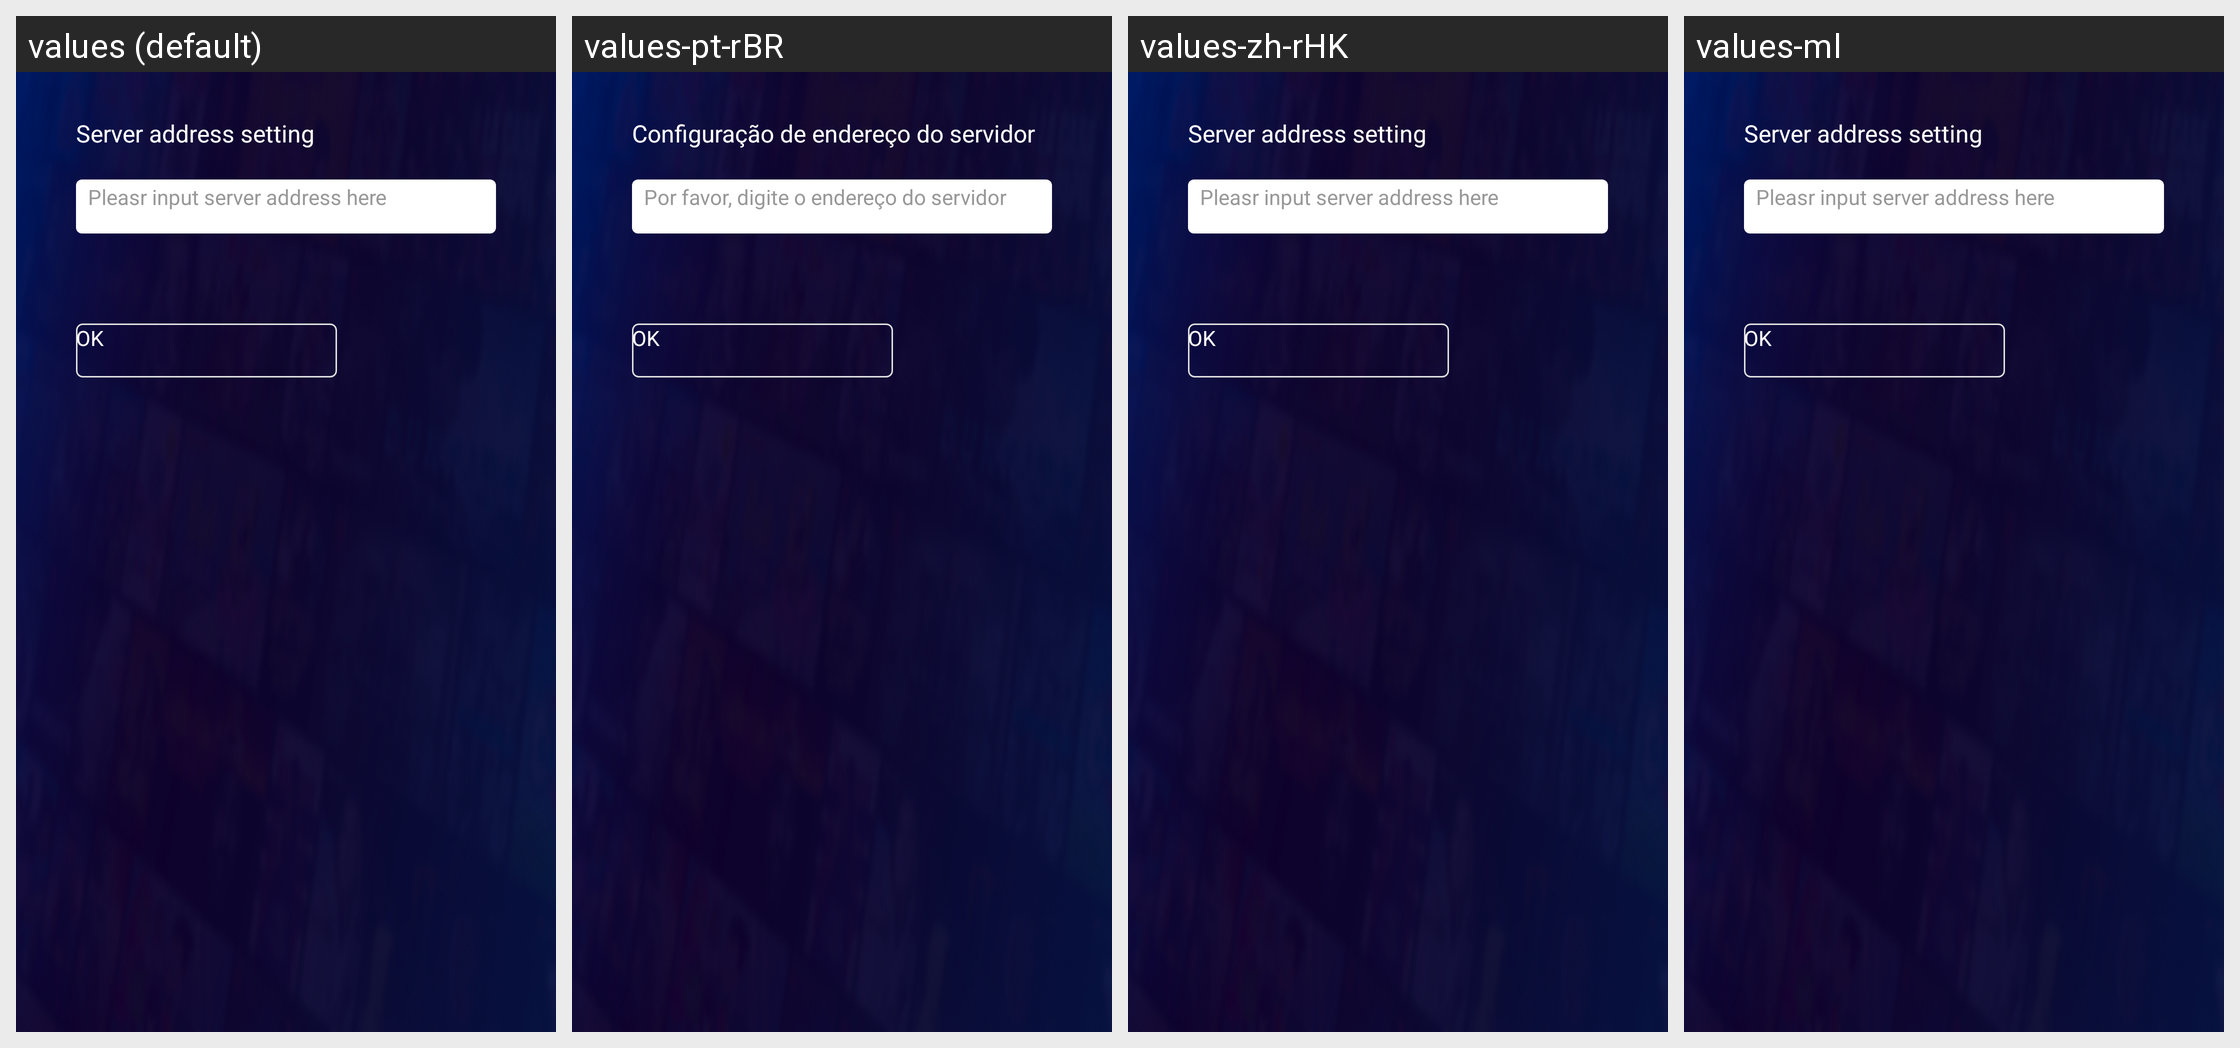

Translations of the strings shown on this Android screen, per locale in the grid:
Android screen res/layout/layout_activity_server_address_setting.xml rendered under 4 locales, left to right: values (default), values-pt-rBR, values-zh-rHK, values-ml. Device: Nexus 5 (rendered at 1080×1920; each locale shown at half size, 540×960, under a caption strip naming it); theme OttTheme.Base.Normal.
Other locales in the repository, not shown: values-af, values-am, values-ar, values-as, values-az, values-be, values-bg, values-bn, values-bs, values-ca, values-cs, values-da, values-de, values-el, values-en, values-en-rGB, values-es, values-es-rUS, values-et, values-eu, values-fa, values-fi, values-fr, values-fr-rCA, values-gl, values-gu, values-hi, values-hr, values-hu, values-hy, values-in, values-is, values-it, values-iw, values-ja, values-ka, values-kk, values-km, values-kn, values-ko, values-ko-rKR, values-ky, values-lo, values-lt, values-lv, values-mk, values-mn, values-mr, values-ms, values-my, values-nb, values-ne, values-nl, values-or, values-pa, values-pl, values-pt-rPT, values-ro, values-ru, values-si, values-sk, values-sl, values-sq, values-sr, values-sv, values-sw, values-ta, values-te, values-th, values-tl, values-tr, values-uk, values-ur, values-uz, values-vi, values-zh, values-zh-rCN, values-zh-rTW, values-zu.
Strings drawn on this screen, with the default value and each locale's value (text and hints the layout hard-codes, and strings that could not be matched under every locale, appear in the picture but are not listed):

text_tv_title_server_address_setting
  values: Server address setting
  values-pt-rBR: Configuração de endereço do servidor
  values-zh-rHK: Server address setting  [not translated; the default value is used]
  values-ml: Server address setting  [not translated; the default value is used]

hint_edt_server_address
  values: Pleasr input server address here
  values-pt-rBR: Por favor, digite o endereço do servidor
  values-zh-rHK: Pleasr input server address here  [not translated; the default value is used]
  values-ml: Pleasr input server address here  [not translated; the default value is used]

confirm_dialog_ok
  values: OK
  values-pt-rBR: OK
  values-zh-rHK: OK  [not translated; the default value is used]
  values-ml: OK  [not translated; the default value is used]
